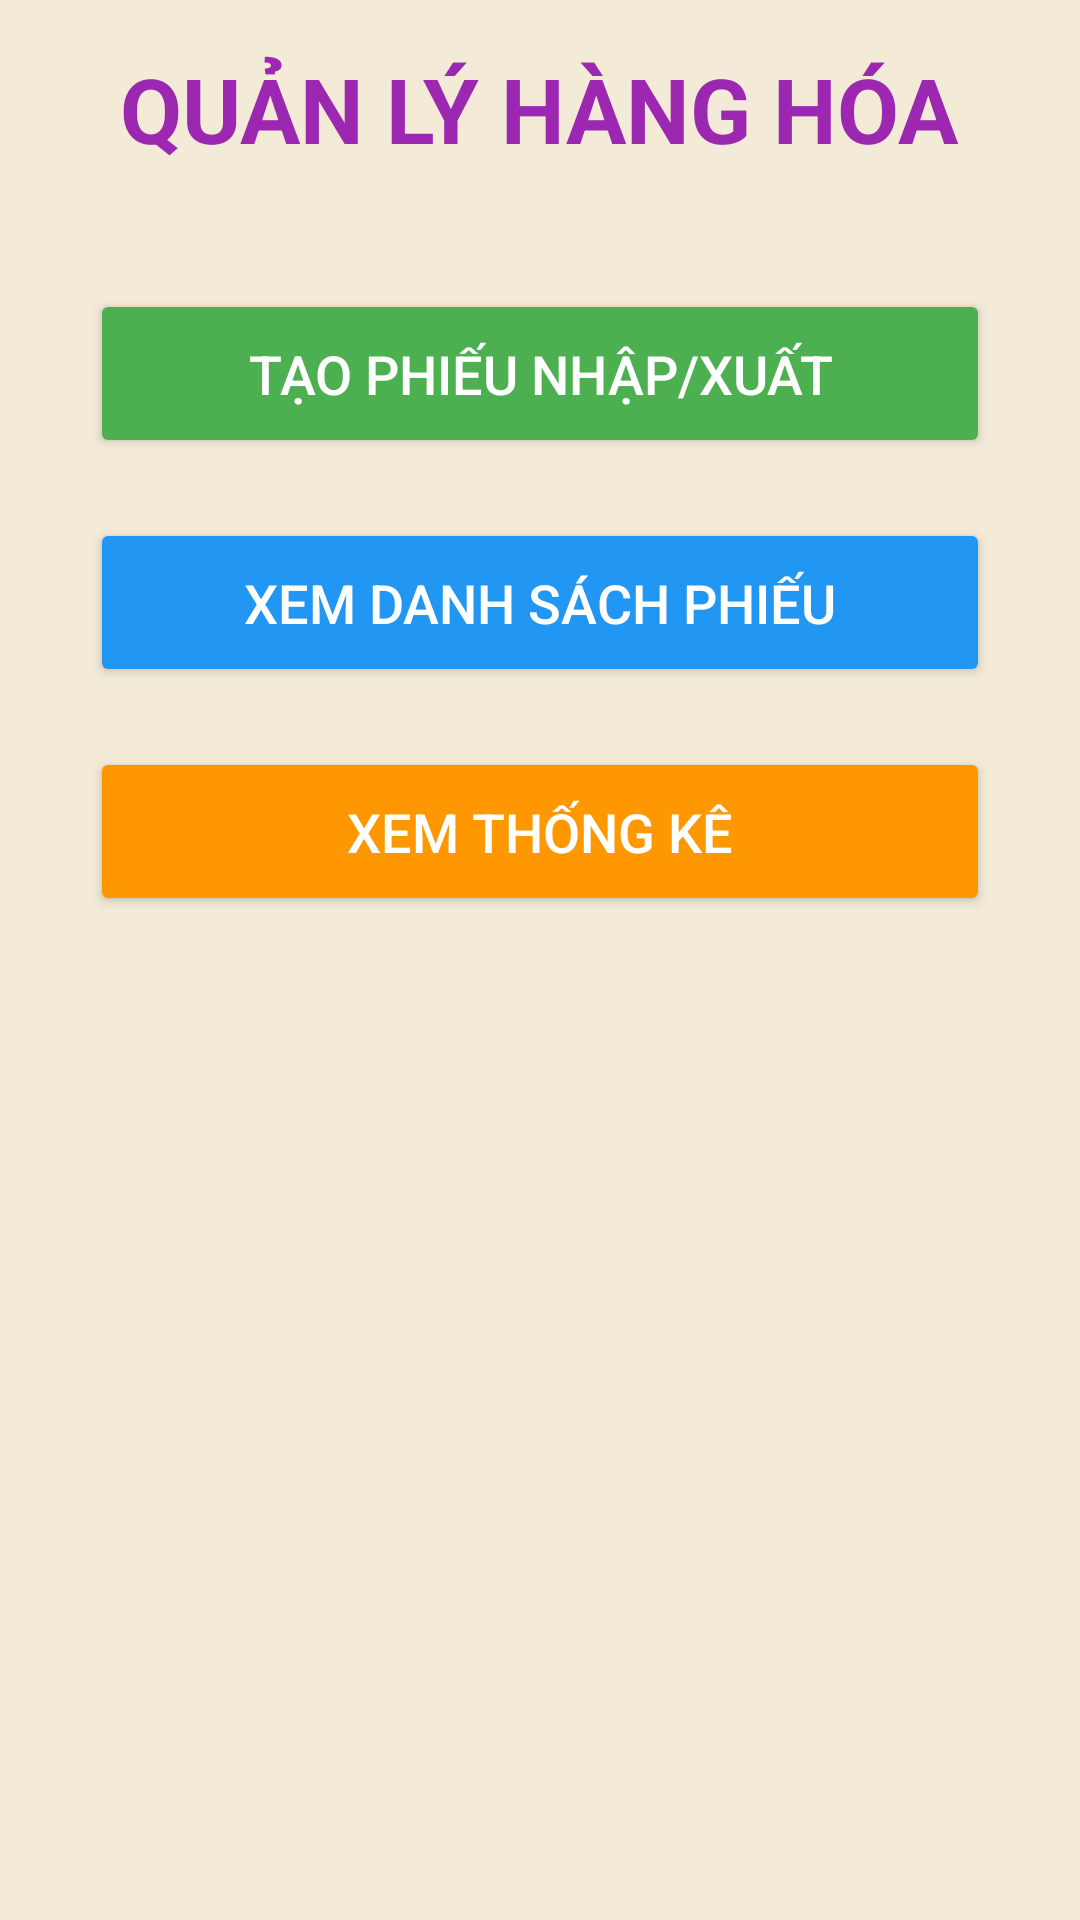

Android layout source for this screen:
<!-- AndroidManifest.xml: application theme Theme.demo -->
<!-- res/layout/activity_home.xml -->
<?xml version="1.0" encoding="utf-8"?>
<LinearLayout xmlns:android="http://schemas.android.com/apk/res/android"
    xmlns:app="http://schemas.android.com/apk/res-auto"
    xmlns:tools="http://schemas.android.com/tools"
    android:layout_width="match_parent"
    android:layout_height="match_parent"
    android:background="#F3EBD8"
    android:orientation="vertical"
    android:padding="16dp"
    tools:context=".activity.HomeActivity">

    
    <TextView
        android:layout_width="wrap_content"
        android:layout_height="wrap_content"
        android:layout_gravity="center"
        android:text="Quản lý hàng hóa"
        android:textAllCaps="true"
        android:textColor="#9C27B0"
        android:textSize="30sp"
        android:textStyle="bold"
        android:layout_marginBottom="40dp" />

    
    <LinearLayout
        android:layout_width="match_parent"
        android:layout_height="wrap_content"
        android:orientation="vertical"
        android:layout_gravity="center"
        android:gravity="center">

        <Button
            android:id="@+id/btnAddTransaction"
            android:layout_width="300dp"
            android:layout_height="wrap_content"
            android:text="Tạo phiếu nhập/xuất"
            android:textSize="18sp"
            android:padding="16dp"
            android:layout_marginBottom="20dp"
            android:backgroundTint="#4CAF50"
            android:textColor="#FFFFFF"
            android:gravity="center" />

        <Button
            android:id="@+id/btnViewTransactions"
            android:layout_width="300dp"
            android:layout_height="wrap_content"
            android:text="Xem danh sách phiếu"
            android:textSize="18sp"
            android:padding="16dp"
            android:layout_marginBottom="20dp"
            android:backgroundTint="#2196F3"
            android:textColor="#FFFFFF"
            android:gravity="center" />

        <Button
            android:id="@+id/btnStatistics"
            android:layout_width="300dp"
            android:layout_height="wrap_content"
            android:text="Xem thống kê"
            android:textSize="18sp"
            android:padding="16dp"
            android:backgroundTint="#FF9800"
            android:textColor="#FFFFFF"
            android:gravity="center" />
    </LinearLayout>
</LinearLayout>
<!-- resources referenced by this layout -->
<resources>
  <style name="Theme.demo" parent="Base.Theme.demo" />
  <style name="Base.Theme.demo" parent="Theme.Material3.DayNight.NoActionBar">
          
          
      </style>
</resources>
